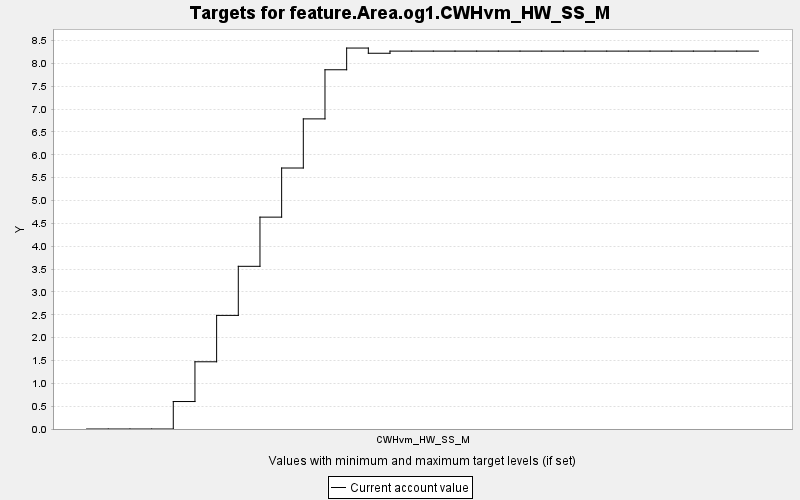

Source data for this figure (header and first rows):
TARGET, PERIOD, YEAR, PERIODWIDTH, MINIMUM, MAXIMUM, MINWEIGHT, MAXWEIGHT, CURRENT, SUMMARY
feature.Area.og1.CWHvm_HW_SS_M, 0, 0, 10.0, 0.0, 10000, 1.0, 1.0, 0.0, 0.0
feature.Area.og1.CWHvm_HW_SS_M, 1, 10, 10.0, 0.0, 10000, 1.0, 1.0, 0.0, 0.0
feature.Area.og1.CWHvm_HW_SS_M, 2, 20, 10.0, 0.0, 10000, 1.0, 1.0, 0.0, 0.0
feature.Area.og1.CWHvm_HW_SS_M, 3, 30, 10.0, 0.0, 10000, 1.0, 1.0, 0.0, 0.0
feature.Area.og1.CWHvm_HW_SS_M, 4, 40, 10.0, 0.0, 10000, 1.0, 1.0, 0.601, 0.0
feature.Area.og1.CWHvm_HW_SS_M, 5, 50, 10.0, 0.0, 10000, 1.0, 1.0, 1.471, 0.0
feature.Area.og1.CWHvm_HW_SS_M, 6, 60, 10.0, 0.0, 10000, 1.0, 1.0, 2.486, 0.0
feature.Area.og1.CWHvm_HW_SS_M, 7, 70, 10.0, 0.0, 10000, 1.0, 1.0, 3.56, 0.0
feature.Area.og1.CWHvm_HW_SS_M, 8, 80, 10.0, 0.0, 10000, 1.0, 1.0, 4.636, 0.0
feature.Area.og1.CWHvm_HW_SS_M, 9, 90, 10.0, 0.0, 10000, 1.0, 1.0, 5.711, 0.0
feature.Area.og1.CWHvm_HW_SS_M, 10, 100, 10.0, 0.0, 10000, 1.0, 1.0, 6.786, 0.0
feature.Area.og1.CWHvm_HW_SS_M, 11, 110, 10.0, 0.0, 10000, 1.0, 1.0, 7.861, 0.0
feature.Area.og1.CWHvm_HW_SS_M, 12, 120, 10.0, 0.0, 10000, 1.0, 1.0, 8.336, 0.0
feature.Area.og1.CWHvm_HW_SS_M, 13, 130, 10.0, 0.0, 10000, 1.0, 1.0, 8.222, 0.0
feature.Area.og1.CWHvm_HW_SS_M, 14, 140, 10.0, 0.0, 10000, 1.0, 1.0, 8.269, 0.0
feature.Area.og1.CWHvm_HW_SS_M, 15, 150, 10.0, 0.0, 10000, 1.0, 1.0, 8.269, 0.0
feature.Area.og1.CWHvm_HW_SS_M, 16, 160, 10.0, 0.0, 10000, 1.0, 1.0, 8.269, 0.0
feature.Area.og1.CWHvm_HW_SS_M, 17, 170, 10.0, 0.0, 10000, 1.0, 1.0, 8.269, 0.0
feature.Area.og1.CWHvm_HW_SS_M, 18, 180, 10.0, 0.0, 10000, 1.0, 1.0, 8.269, 0.0
feature.Area.og1.CWHvm_HW_SS_M, 19, 190, 10.0, 0.0, 10000, 1.0, 1.0, 8.269, 0.0
feature.Area.og1.CWHvm_HW_SS_M, 20, 200, 10.0, 0.0, 10000, 1.0, 1.0, 8.269, 0.0
feature.Area.og1.CWHvm_HW_SS_M, 21, 210, 10.0, 0.0, 10000, 1.0, 1.0, 8.269, 0.0
feature.Area.og1.CWHvm_HW_SS_M, 22, 220, 10.0, 0.0, 10000, 1.0, 1.0, 8.269, 0.0
feature.Area.og1.CWHvm_HW_SS_M, 23, 230, 10.0, 0.0, 10000, 1.0, 1.0, 8.269, 0.0
feature.Area.og1.CWHvm_HW_SS_M, 24, 240, 10.0, 0.0, 10000, 1.0, 1.0, 8.269, 0.0
feature.Area.og1.CWHvm_HW_SS_M, 25, 250, 10.0, 0.0, 10000, 1.0, 1.0, 8.269, 0.0
feature.Area.og1.CWHvm_HW_SS_M, 26, 260, 10.0, 0.0, 10000, 1.0, 1.0, 8.269, 0.0
feature.Area.og1.CWHvm_HW_SS_M, 27, 270, 10.0, 0.0, 10000, 1.0, 1.0, 8.269, 0.0
feature.Area.og1.CWHvm_HW_SS_M, 28, 280, 10.0, 0.0, 10000, 1.0, 1.0, 8.269, 0.0
feature.Area.og1.CWHvm_HW_SS_M, 29, 290, 10.0, 0.0, 10000, 1.0, 1.0, 8.269, 0.0
feature.Area.og1.CWHvm_HW_SS_M, 30, 300, 10.0, 0.0, 10000, 1.0, 1.0, 8.269, 0.0
